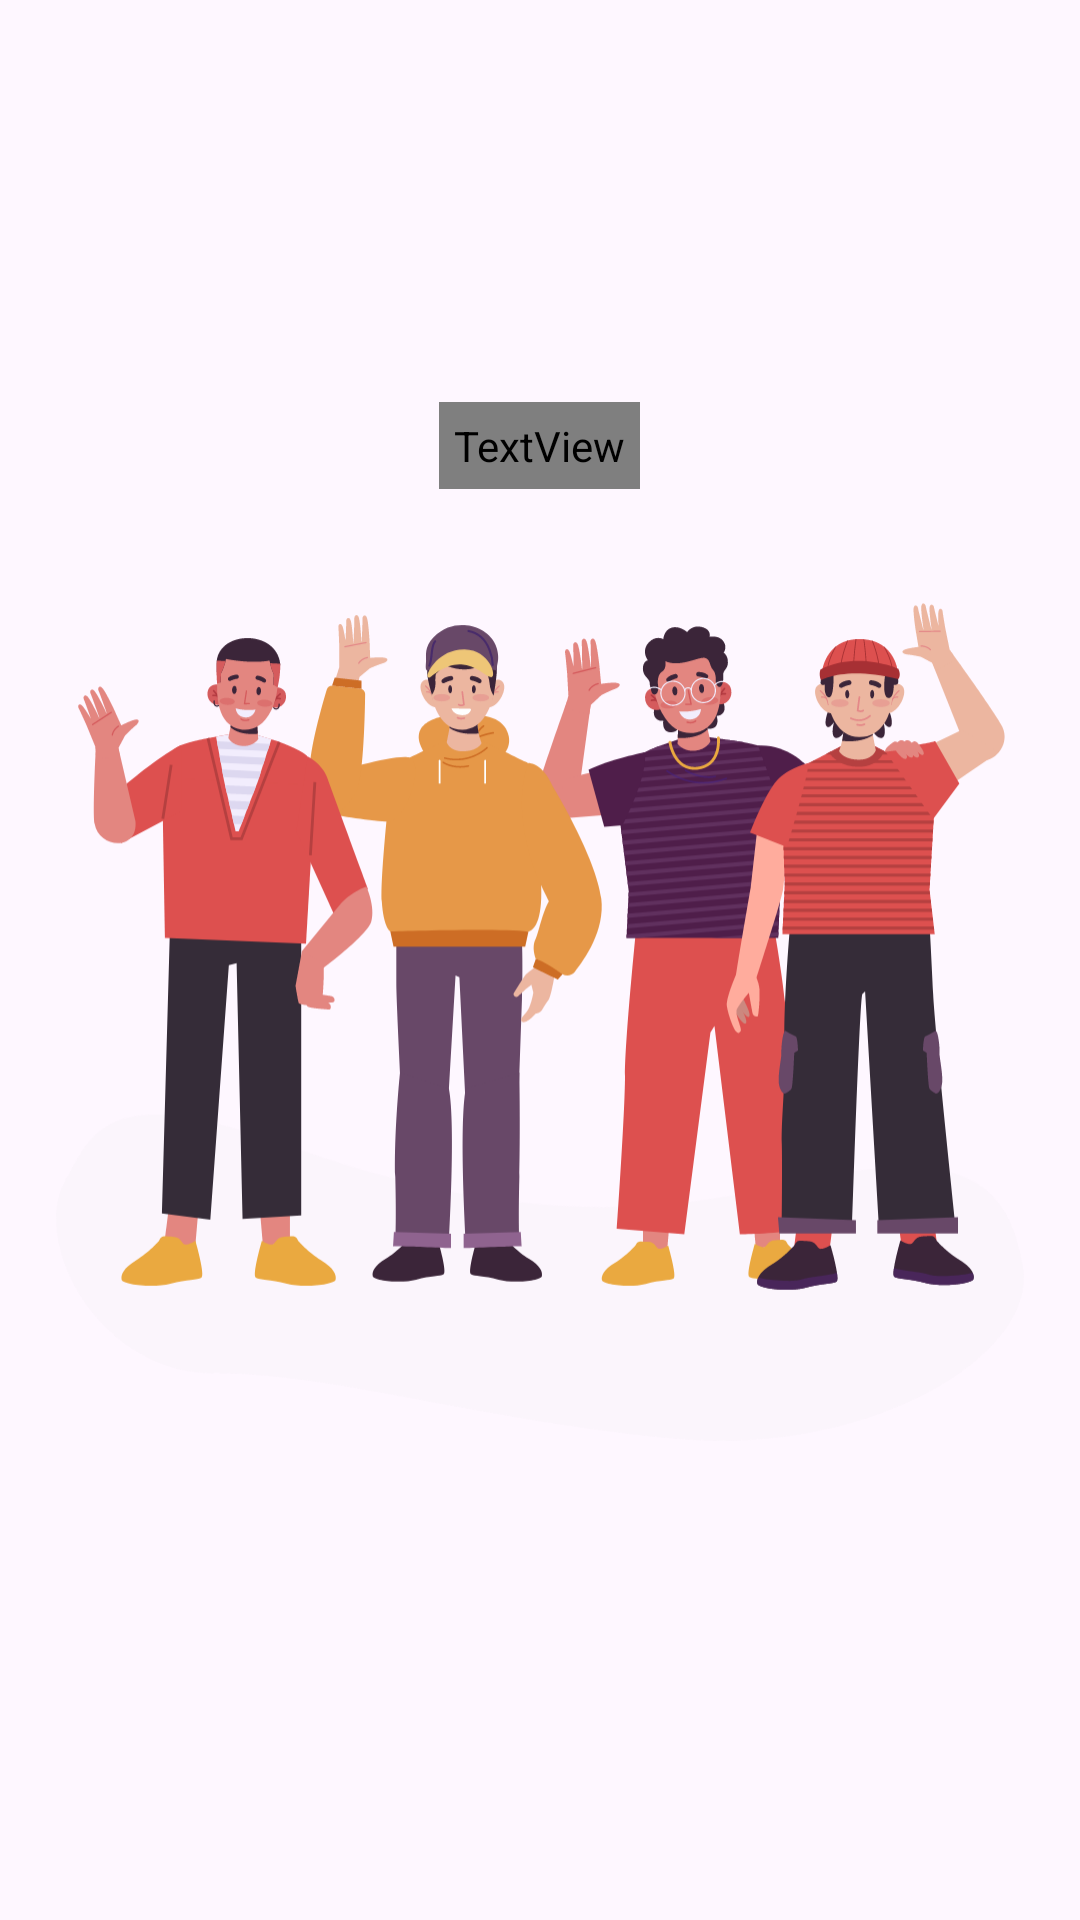

Reconstruct the res/layout file that produces this screen, plus the resources it refers to.
<!-- AndroidManifest.xml: application theme Theme.Kalmaninet -->
<!-- res/layout/slider_layout.xml -->
<?xml version="1.0" encoding="utf-8"?>
<LinearLayout xmlns:android="http://schemas.android.com/apk/res/android"
    android:layout_width="match_parent"
    android:layout_height="match_parent"
    xmlns:app="http://schemas.android.com/apk/res-auto"
    android:orientation="vertical"
    app:flow_horizontalAlign="center"
    android:gravity="center"
    android:background="@null">

    <TextView
        android:id="@+id/heading_description"
        android:layout_width="wrap_content"
        android:layout_height="wrap_content"
        android:layout_gravity="center"
        android:fontFamily="@font/tajawal"
        android:gravity="center"
        android:padding="5dp"
        android:layout_margin="10dp"
        android:text="@string/tts_desc"
        android:textColor="#FFF"
        android:textSize="18sp"
        android:lineSpacingExtra="10dp"
        android:textStyle="bold" />

    <ImageView
        android:id="@+id/img_heading"
        android:layout_width="match_parent"
        android:layout_height="wrap_content"
        android:src="@drawable/ic_slider1"
        android:padding="5dp"
        android:layout_margin="10dp"
        android:contentDescription="@string/imageDesc" />

</LinearLayout>
<!-- resources referenced by this layout -->
<resources>
  <!-- drawable ic_slider1: vector/xml drawable (drawable, 71920 chars, omitted) -->
  <string name="imageDesc">image description</string>
  <string name="tts_desc">حول الحروف والكلمات والجمل للغة إشارة عن طريق 3D Character</string>
  <style name="Theme.Kalmaninet" parent="Base.Theme.Kalmaninet" />
  <style name="Base.Theme.Kalmaninet" parent="Theme.Material3.DayNight.NoActionBar">
          <item name="colorPrimary">@color/top_bar</item>
      </style>
  <color name="top_bar">#0F366F</color>
</resources>
